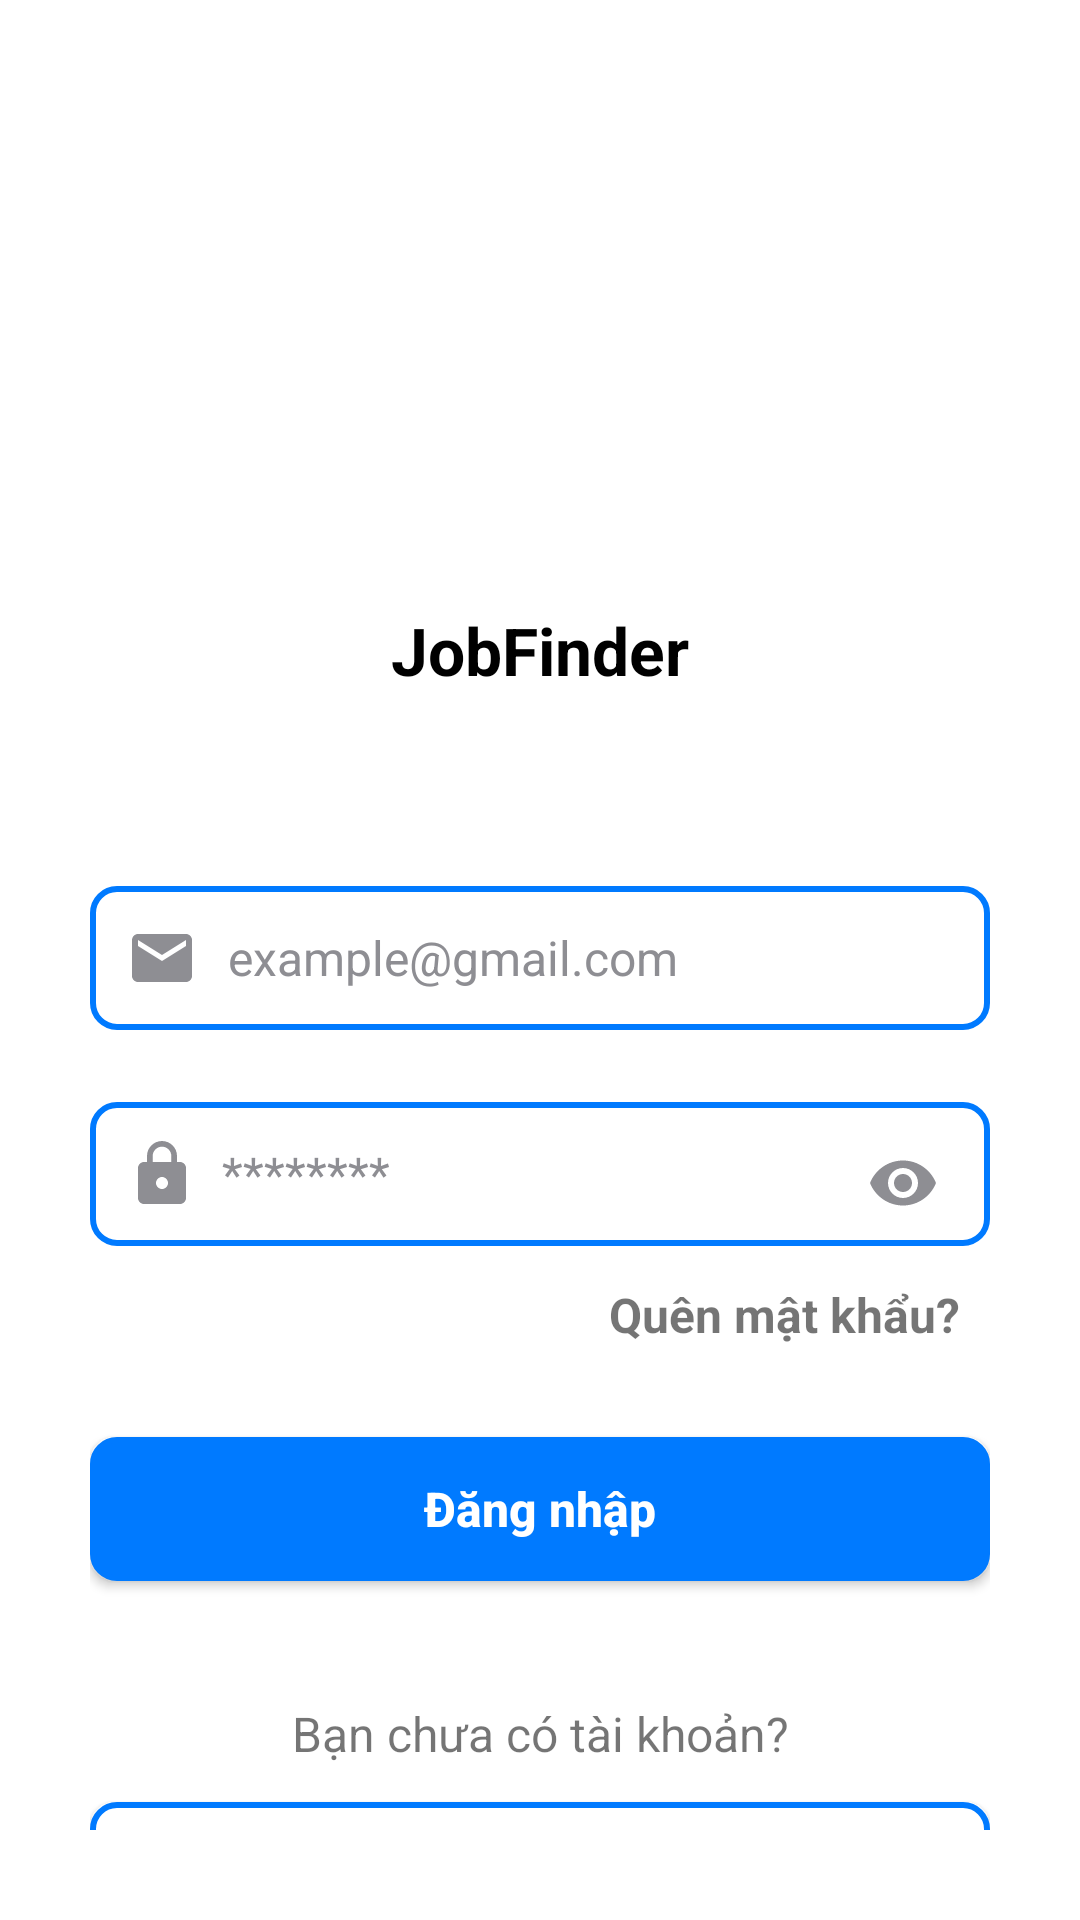

Layout XML and referenced resources for this Android screen:
<!-- AndroidManifest.xml: application theme Theme.FoodOrderApp -->
<!-- res/layout/activity_login.xml -->
<?xml version="1.0" encoding="utf-8"?>
<androidx.constraintlayout.widget.ConstraintLayout
    xmlns:android="http://schemas.android.com/apk/res/android"
    xmlns:tools="http://schemas.android.com/tools"
    xmlns:app="http://schemas.android.com/apk/res-auto"
    android:id="@+id/main"
    android:layout_width="match_parent"
    android:layout_height="match_parent"
    android:padding="30dp"
    tools:context=".features.auth.ui.activity.LoginActivity">

    <ImageView
        android:id="@+id/login_img_logo_app"
        android:layout_width="100dp"
        android:layout_height="100dp"
        android:layout_marginTop="64dp"
        android:background="@drawable/logo_app"
        app:layout_constraintEnd_toEndOf="parent"
        app:layout_constraintStart_toStartOf="parent"
        app:layout_constraintTop_toTopOf="parent" />

    <TextView
        android:id="@+id/login_txt_title"
        android:layout_width="match_parent"
        android:layout_height="wrap_content"
        android:layout_marginTop="8dp"
        android:text="JobFinder"
        android:textAlignment="center"
        android:textColor="@color/black"
        android:textSize="22sp"
        android:textStyle="bold"
        app:layout_constraintTop_toBottomOf="@id/login_img_logo_app"
        tools:layout_editor_absoluteX="0dp" />

    <EditText
        android:id="@+id/login_edt_email"
        android:layout_width="match_parent"
        android:layout_height="48dp"
        android:layout_marginTop="64dp"
        android:background="@drawable/btn_outline"
        android:drawableStart="@drawable/ic_mail"
        android:drawablePadding="10dp"
        android:hint="example@gmail.com"
        android:inputType="textEmailAddress"
        android:paddingStart="12dp"
        android:paddingEnd="12dp"
        android:textColor="@color/black"
        android:textColorHint="@color/grey"
        android:textSize="16sp"
        app:layout_constraintTop_toBottomOf="@id/login_txt_title"
        tools:layout_editor_absoluteX="0dp"
        android:layout_marginBottom="20dp"
        />

    <RelativeLayout
        android:id="@+id/login_relative_layout"
        android:layout_width="match_parent"
        android:layout_height="wrap_content"
        app:layout_constraintTop_toBottomOf="@id/login_edt_email"
        >

        <EditText
            android:id="@+id/login_edt_password"
            android:layout_width="match_parent"
            android:layout_height="48dp"
            android:layout_marginTop="24dp"
            android:background="@drawable/btn_outline"
            android:drawableStart="@drawable/ic_lock"
            android:drawablePadding="8dp"
            android:hint="********"
            android:inputType="textPassword"
            android:paddingStart="12dp"
            android:paddingEnd="48dp"
            android:paddingRight="48dp"
            android:singleLine="true"
            android:textColor="@color/black"
            android:textColorHint="@color/grey"
            android:textSize="16sp"
            tools:layout_editor_absoluteX="0dp" />

        <ImageView
            android:id="@+id/login_img_toggle_password"
            android:layout_width="24dp"
            android:layout_height="24dp"
            android:layout_alignTop="@+id/login_edt_password"
            android:layout_alignParentEnd="true"
            android:layout_marginTop="15dp"
            android:layout_marginEnd="17dp"
            android:clickable="true"
            android:focusable="true"
            android:src="@drawable/ic_eye"
            app:layout_constraintEnd_toEndOf="parent"
            app:layout_constraintTop_toTopOf="@+id/login_edt_password" />
    </RelativeLayout>

    <TextView
        android:id="@+id/login_txt_forgot_password"
        android:layout_width="match_parent"
        android:layout_height="wrap_content"
        android:layout_marginTop="12dp"
        android:paddingRight="10dp"
        android:text="Quên mật khẩu?"
        android:textSize="16sp"
        android:textStyle="bold"
        android:textAlignment="textEnd"
        app:layout_constraintTop_toBottomOf="@+id/login_relative_layout"
        tools:layout_editor_absoluteX="30dp" />

    <Button
        android:id="@+id/login_btn_login"
        android:layout_width="match_parent"
        android:layout_height="wrap_content"
        app:layout_constraintTop_toBottomOf="@id/login_txt_forgot_password"
        android:background="@drawable/btn_solid"
        android:text="Đăng nhập"
        android:textAllCaps="false"
        android:textColor="@color/white"
        android:textSize="16sp"
        android:textStyle="bold"
        android:layout_marginTop="30dp"
        />

    <TextView
        android:id="@+id/textView"
        android:layout_width="match_parent"
        android:layout_height="wrap_content"
        android:layout_marginTop="40dp"
        android:text="Bạn chưa có tài khoản?"
        android:textAlignment="center"
        android:textSize="16sp"
        app:layout_constraintTop_toBottomOf="@id/login_btn_login"
        tools:layout_editor_absoluteX="30dp" />

    <Button
        android:id="@+id/login_btn_register"
        android:layout_width="match_parent"
        android:layout_height="wrap_content"
        android:layout_marginTop="12dp"
        android:background="@drawable/btn_outline"
        android:text="Đăng ký"
        android:textAllCaps="false"
        android:textColor="@color/white"
        android:textSize="16sp"
        app:layout_constraintTop_toBottomOf="@id/textView"
        tools:layout_editor_absoluteX="30dp" />

</androidx.constraintlayout.widget.ConstraintLayout>
<!-- resources referenced by this layout -->
<resources>
  <color name="black">#FF000000</color>
  <color name="grey">#FF8E8E93</color>
  <color name="white">#FFFFFFFF</color>
  <!-- drawable btn_outline (drawable) -->
  <?xml version="1.0" encoding="utf-8"?>
  <shape xmlns:android="http://schemas.android.com/apk/res/android"
      android:shape="rectangle">
      <solid android:color="@android:color/white" />
      <stroke android:width="2dp" android:color="@color/blue_primary"/>
      <corners android:radius="8dp"/>
  </shape>
  <!-- drawable btn_solid (drawable) -->
  <?xml version="1.0" encoding="utf-8"?>
  <shape xmlns:android="http://schemas.android.com/apk/res/android"
      android:shape="rectangle">
      <solid android:color="@color/blue_primary" />
      <stroke android:width="2dp" android:color="@color/blue_primary"/>
      <corners android:radius="8dp"/>
  </shape>
  <!-- drawable ic_eye (drawable) -->
  <vector xmlns:android="http://schemas.android.com/apk/res/android" android:height="24dp" android:tint="#8E8E93" android:viewportHeight="24" android:viewportWidth="24" android:width="24dp">
        
      <path android:fillColor="@android:color/white" android:pathData="M12,4.5C7,4.5 2.73,7.61 1,12c1.73,4.39 6,7.5 11,7.5s9.27,-3.11 11,-7.5c-1.73,-4.39 -6,-7.5 -11,-7.5zM12,17c-2.76,0 -5,-2.24 -5,-5s2.24,-5 5,-5 5,2.24 5,5 -2.24,5 -5,5zM12,9c-1.66,0 -3,1.34 -3,3s1.34,3 3,3 3,-1.34 3,-3 -1.34,-3 -3,-3z"/>
      
  </vector>
  <!-- drawable ic_lock (drawable) -->
  <vector xmlns:android="http://schemas.android.com/apk/res/android" android:height="24dp" android:tint="#8E8E93" android:viewportHeight="24" android:viewportWidth="24" android:width="24dp">
        
      <path android:fillColor="@android:color/white" android:pathData="M18,8h-1L17,6c0,-2.76 -2.24,-5 -5,-5S7,3.24 7,6v2L6,8c-1.1,0 -2,0.9 -2,2v10c0,1.1 0.9,2 2,2h12c1.1,0 2,-0.9 2,-2L20,10c0,-1.1 -0.9,-2 -2,-2zM12,17c-1.1,0 -2,-0.9 -2,-2s0.9,-2 2,-2 2,0.9 2,2 -0.9,2 -2,2zM15.1,8L8.9,8L8.9,6c0,-1.71 1.39,-3.1 3.1,-3.1 1.71,0 3.1,1.39 3.1,3.1v2z"/>
      
  </vector>
  <!-- drawable ic_mail (drawable) -->
  <vector xmlns:android="http://schemas.android.com/apk/res/android" android:height="24dp" android:tint="#8E8E93" android:viewportHeight="24" android:viewportWidth="24" android:width="24dp">
        
      <path android:fillColor="@android:color/white" android:pathData="M20,4L4,4c-1.1,0 -1.99,0.9 -1.99,2L2,18c0,1.1 0.9,2 2,2h16c1.1,0 2,-0.9 2,-2L22,6c0,-1.1 -0.9,-2 -2,-2zM20,8l-8,5 -8,-5L4,6l8,5 8,-5v2z"/>
      
  </vector>
  <style name="Theme.FoodOrderApp" parent="Base.Theme.FoodOrderApp" />
  <color name="blue_primary">#FF007AFF</color>
  <style name="Base.Theme.FoodOrderApp" parent="Theme.MaterialComponents.Light.NoActionBar">
          <item name="colorPrimary">@color/purple_500</item>
          <item name="colorPrimaryVariant">@color/purple_700</item>
          <item name="colorOnPrimary">@color/white</item>
  
          <item name="colorSecondary">@color/teal_200</item>
          <item name="colorSecondaryVariant">@color/teal_700</item>
          <item name="colorOnSecondary">@color/black</item>
  
          <item name="android:colorBackground">@color/white</item>
          <item name="colorSurface">@color/white</item>
          <item name="colorOnBackground">@color/black</item>
          <item name="colorOnSurface">@color/black</item>
          <item name="colorError">#B00020</item>
          <item name="colorOnError">@color/white</item>
  
          <item name="android:statusBarColor">?attr/colorPrimaryVariant</item>
      </style>
  <color name="purple_500">#FF6200EE</color>
  <color name="purple_700">#FF3700B3</color>
  <color name="teal_200">#FF03DAC5</color>
  <color name="teal_700">#FF018786</color>
</resources>
